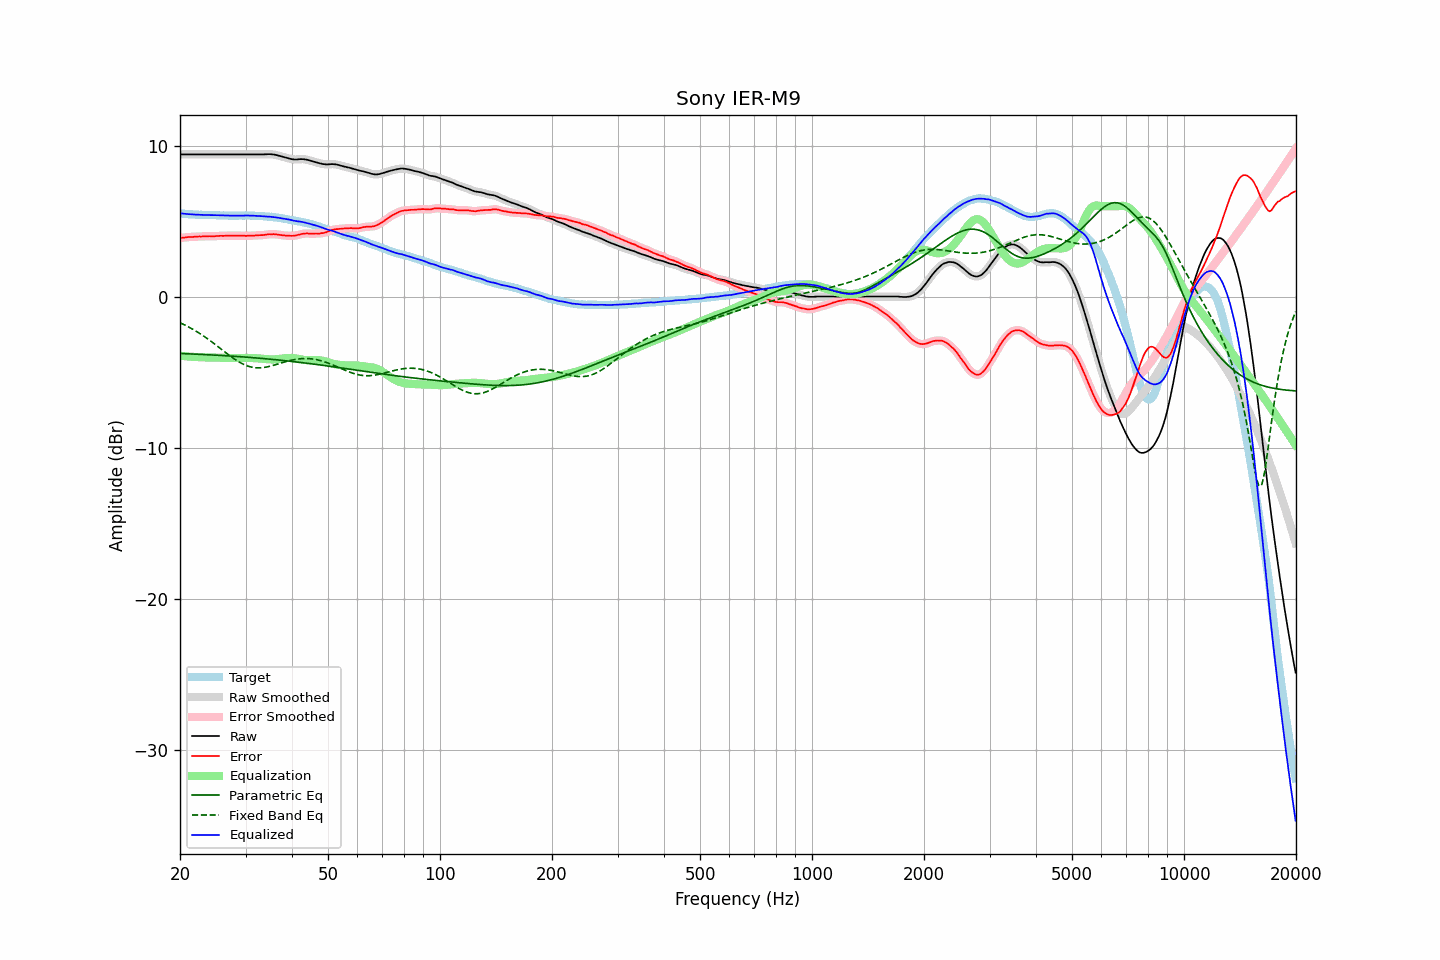

The data file committed next to this chart (first rows):
frequency, raw, error, smoothed, error_smoothed, equalization, parametric_eq, fixed_band_eq, equalized_raw, equalized_smoothed, target
20.00, 9.43, 3.89, 9.43, 3.90, -3.90, -3.75, -1.71, 5.53, 5.53, 5.54
20.20, 9.43, 3.91, 9.43, 3.91, -3.91, -3.75, -1.76, 5.52, 5.52, 5.52
20.40, 9.43, 3.92, 9.43, 3.92, -3.92, -3.76, -1.81, 5.51, 5.51, 5.51
20.61, 9.43, 3.93, 9.43, 3.93, -3.93, -3.76, -1.86, 5.50, 5.50, 5.50
20.81, 9.43, 3.95, 9.43, 3.94, -3.94, -3.77, -1.92, 5.49, 5.49, 5.48
21.02, 9.43, 3.96, 9.43, 3.95, -3.95, -3.77, -1.97, 5.48, 5.48, 5.47
21.23, 9.43, 3.97, 9.43, 3.96, -3.96, -3.78, -2.03, 5.47, 5.47, 5.46
21.44, 9.43, 3.96, 9.43, 3.96, -3.97, -3.78, -2.09, 5.46, 5.46, 5.47
21.66, 9.43, 3.97, 9.43, 3.97, -3.97, -3.79, -2.15, 5.46, 5.46, 5.46
21.87, 9.43, 3.98, 9.43, 3.98, -3.98, -3.79, -2.21, 5.45, 5.45, 5.45
22.09, 9.43, 3.99, 9.43, 3.99, -3.98, -3.79, -2.27, 5.45, 5.45, 5.44
22.31, 9.43, 3.99, 9.43, 3.99, -3.99, -3.80, -2.34, 5.44, 5.44, 5.44
22.54, 9.43, 4.00, 9.43, 3.99, -4.00, -3.80, -2.41, 5.43, 5.43, 5.43
22.76, 9.43, 3.99, 9.43, 4.00, -4.00, -3.81, -2.47, 5.43, 5.43, 5.44
22.99, 9.43, 4.00, 9.43, 4.00, -4.00, -3.81, -2.54, 5.43, 5.43, 5.43
23.22, 9.43, 4.01, 9.43, 4.01, -4.01, -3.82, -2.62, 5.42, 5.42, 5.42
23.45, 9.43, 4.01, 9.43, 4.01, -4.01, -3.82, -2.69, 5.42, 5.42, 5.42
23.69, 9.43, 4.01, 9.43, 4.02, -4.01, -3.83, -2.77, 5.42, 5.42, 5.42
23.92, 9.43, 4.01, 9.43, 4.01, -4.01, -3.84, -2.84, 5.42, 5.42, 5.42
24.16, 9.43, 4.02, 9.43, 4.01, -4.01, -3.84, -2.92, 5.42, 5.42, 5.41
24.40, 9.43, 4.01, 9.43, 4.01, -4.02, -3.85, -3.00, 5.41, 5.41, 5.42
24.65, 9.43, 4.01, 9.43, 4.01, -4.02, -3.85, -3.08, 5.41, 5.41, 5.42
24.89, 9.43, 4.02, 9.43, 4.02, -4.02, -3.86, -3.16, 5.41, 5.41, 5.41
25.14, 9.43, 4.03, 9.43, 4.03, -4.02, -3.86, -3.24, 5.41, 5.41, 5.40
25.39, 9.43, 4.03, 9.43, 4.04, -4.03, -3.87, -3.32, 5.40, 5.40, 5.40
25.65, 9.43, 4.04, 9.43, 4.04, -4.03, -3.88, -3.41, 5.40, 5.40, 5.39
25.91, 9.43, 4.04, 9.43, 4.04, -4.04, -3.88, -3.49, 5.39, 5.39, 5.39
26.16, 9.43, 4.03, 9.43, 4.04, -4.04, -3.89, -3.57, 5.39, 5.39, 5.40
26.43, 9.43, 4.04, 9.43, 4.04, -4.05, -3.90, -3.66, 5.38, 5.38, 5.39
26.69, 9.43, 4.05, 9.43, 4.04, -4.05, -3.90, -3.74, 5.38, 5.38, 5.38
26.96, 9.43, 4.05, 9.43, 4.05, -4.05, -3.91, -3.82, 5.38, 5.38, 5.38
27.23, 9.43, 4.06, 9.43, 4.05, -4.05, -3.92, -3.90, 5.38, 5.38, 5.37
27.50, 9.43, 4.06, 9.43, 4.06, -4.05, -3.92, -3.98, 5.38, 5.38, 5.37
27.77, 9.43, 4.05, 9.43, 4.06, -4.05, -3.93, -4.05, 5.38, 5.38, 5.38
28.05, 9.43, 4.05, 9.43, 4.05, -4.05, -3.94, -4.13, 5.38, 5.38, 5.38
28.33, 9.43, 4.05, 9.43, 4.05, -4.05, -3.94, -4.20, 5.38, 5.38, 5.38
28.62, 9.43, 4.06, 9.43, 4.05, -4.05, -3.95, -4.26, 5.38, 5.38, 5.37
28.90, 9.43, 4.05, 9.43, 4.05, -4.05, -3.96, -4.33, 5.38, 5.38, 5.38
29.19, 9.43, 4.05, 9.43, 4.05, -4.05, -3.97, -4.39, 5.38, 5.38, 5.38
29.48, 9.43, 4.05, 9.43, 4.05, -4.05, -3.97, -4.44, 5.38, 5.38, 5.38
29.78, 9.43, 4.05, 9.43, 4.05, -4.05, -3.98, -4.49, 5.38, 5.38, 5.38
30.08, 9.43, 4.03, 9.43, 4.04, -4.05, -3.99, -4.54, 5.38, 5.38, 5.40
30.38, 9.43, 4.05, 9.43, 4.04, -4.05, -4.00, -4.58, 5.38, 5.38, 5.38
30.68, 9.43, 4.05, 9.43, 4.05, -4.05, -4.01, -4.61, 5.38, 5.38, 5.38
30.99, 9.43, 4.05, 9.43, 4.05, -4.05, -4.01, -4.64, 5.38, 5.38, 5.38
31.30, 9.43, 4.05, 9.43, 4.05, -4.05, -4.02, -4.66, 5.38, 5.38, 5.38
31.61, 9.43, 4.05, 9.43, 4.06, -4.06, -4.03, -4.68, 5.37, 5.37, 5.38
31.93, 9.43, 4.07, 9.43, 4.06, -4.06, -4.04, -4.69, 5.37, 5.37, 5.36
32.24, 9.43, 4.07, 9.43, 4.07, -4.07, -4.05, -4.70, 5.36, 5.36, 5.36
32.57, 9.43, 4.08, 9.43, 4.08, -4.08, -4.06, -4.70, 5.35, 5.35, 5.35
32.89, 9.43, 4.08, 9.43, 4.08, -4.08, -4.07, -4.70, 5.35, 5.34, 5.35
33.22, 9.43, 4.09, 9.43, 4.09, -4.09, -4.08, -4.69, 5.34, 5.34, 5.34
33.55, 9.43, 4.09, 9.43, 4.10, -4.10, -4.09, -4.68, 5.33, 5.33, 5.34
33.89, 9.44, 4.11, 9.44, 4.11, -4.11, -4.10, -4.66, 5.33, 5.32, 5.33
34.23, 9.44, 4.13, 9.44, 4.13, -4.13, -4.11, -4.64, 5.31, 5.32, 5.31
34.57, 9.45, 4.14, 9.45, 4.14, -4.13, -4.12, -4.62, 5.32, 5.31, 5.31
34.92, 9.45, 4.15, 9.45, 4.15, -4.14, -4.13, -4.60, 5.31, 5.31, 5.30
35.27, 9.44, 4.14, 9.44, 4.15, -4.14, -4.14, -4.57, 5.30, 5.30, 5.30
35.62, 9.43, 4.16, 9.43, 4.15, -4.14, -4.15, -4.54, 5.29, 5.28, 5.27
35.97, 9.41, 4.14, 9.41, 4.14, -4.14, -4.16, -4.51, 5.27, 5.27, 5.27
... 635 more rows
